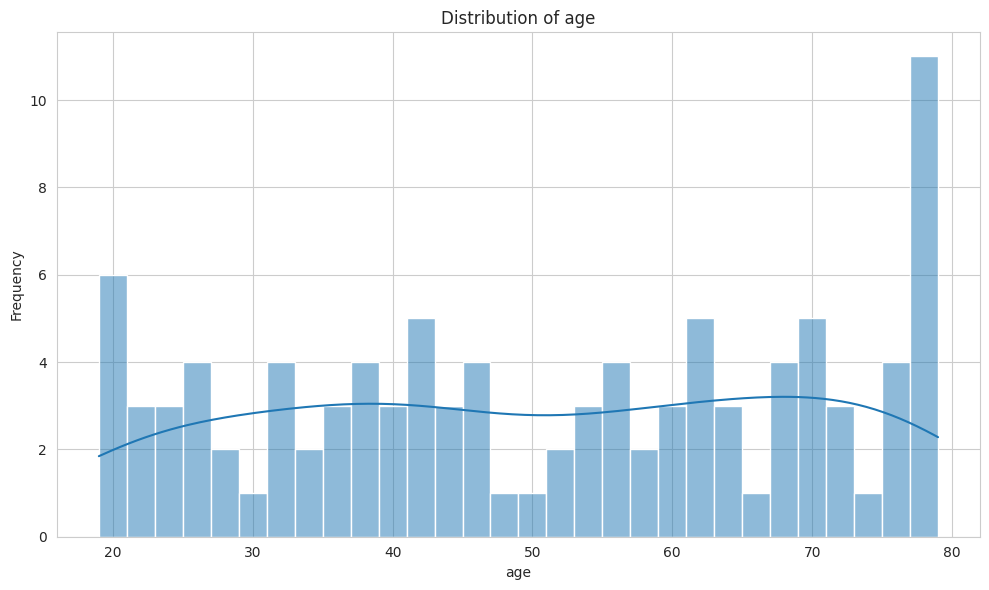
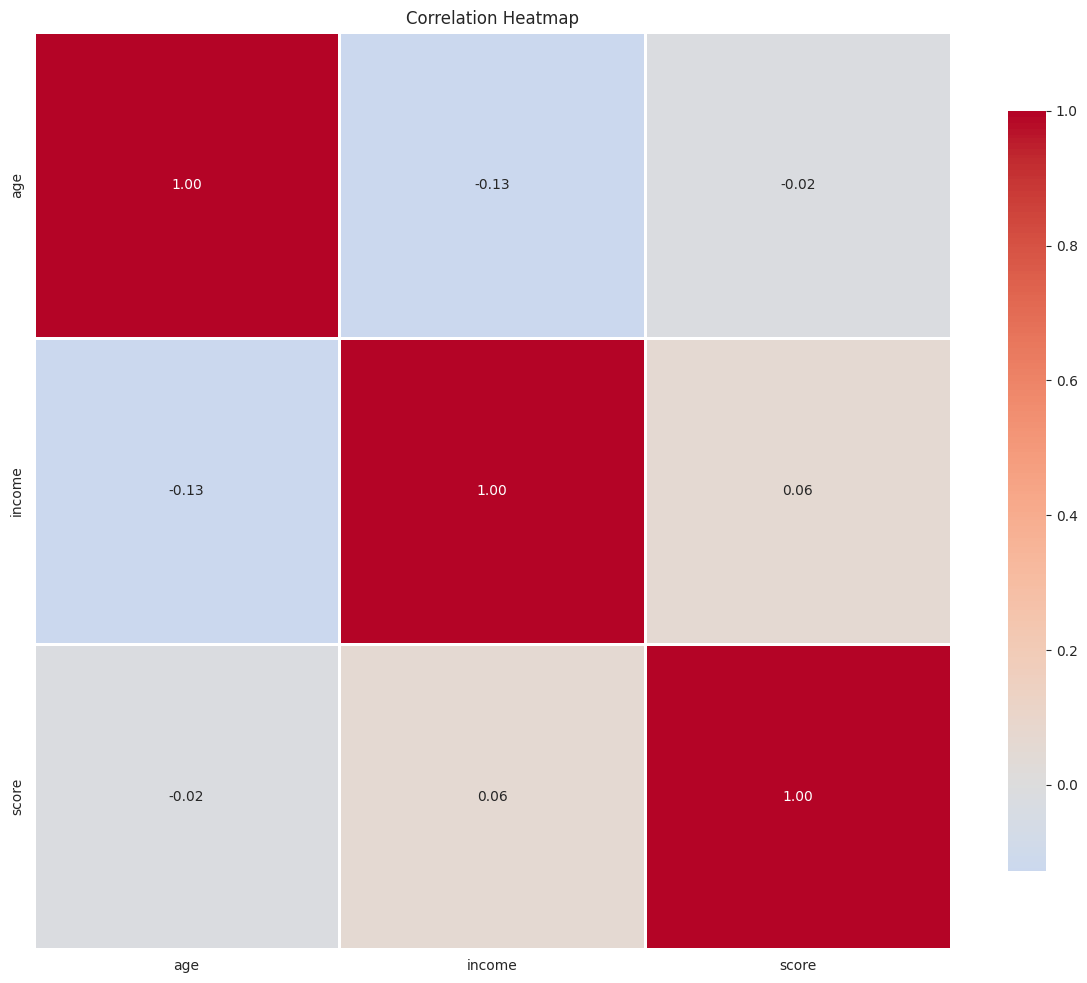
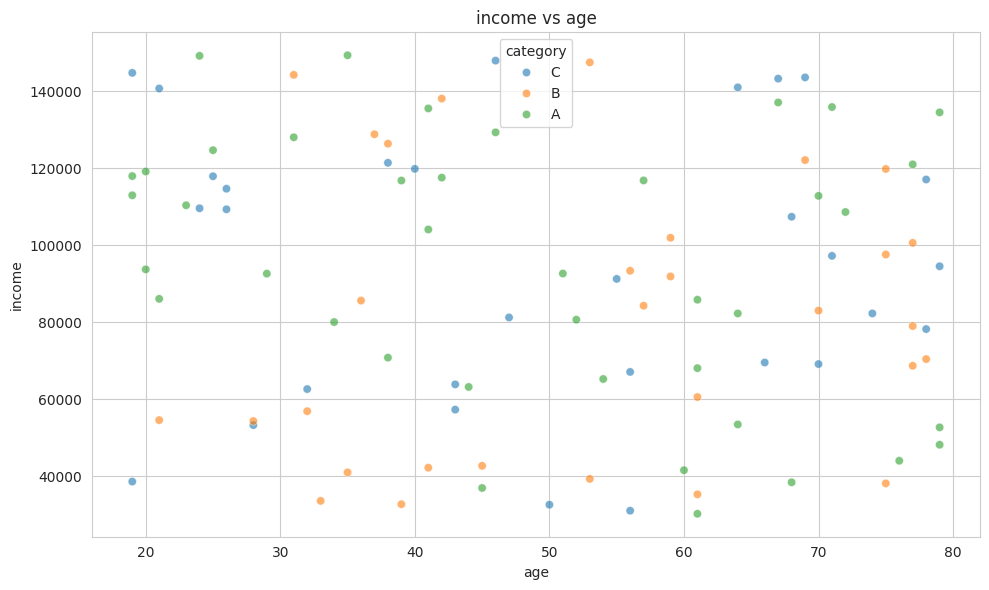
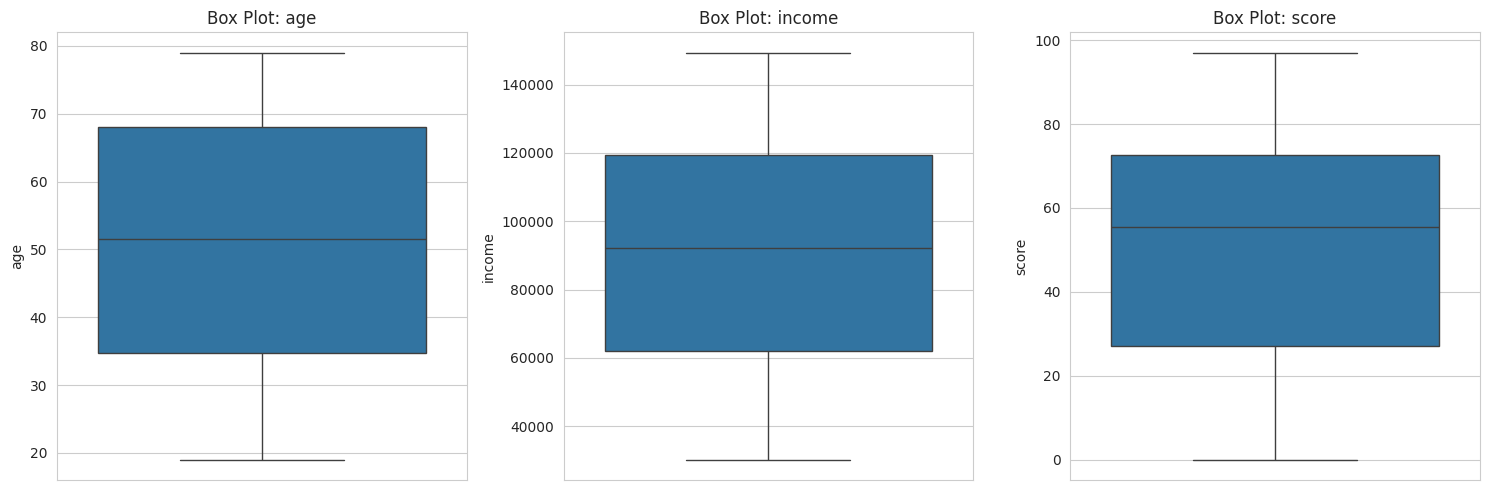

Source code (Python) for these figures, in order:
"""
Data Visualization Tools
"""
import pandas as pd
import numpy as np
import matplotlib.pyplot as plt
import seaborn as sns
from typing import List, Optional, Tuple


class DataVisualizer:
    """Data visualization utilities"""

    def __init__(self, df: pd.DataFrame):
        """
        Initialize visualizer

        Args:
            df: DataFrame to visualize
        """
        self.df = df
        self.numeric_cols = df.select_dtypes(include=[np.number]).columns.tolist()
        self.categorical_cols = df.select_dtypes(include=['object', 'category']).columns.tolist()

        # Set style
        sns.set_style("whitegrid")
        plt.rcParams['figure.figsize'] = (10, 6)

    def plot_distribution(
        self,
        column: str,
        bins: int = 30,
        kde: bool = True,
        save_path: Optional[str] = None
    ):
        """
        Plot distribution of a numeric column

        Args:
            column: Column name
            bins: Number of bins
            kde: Whether to show KDE
            save_path: Path to save figure
        """
        plt.figure(figsize=(10, 6))

        if column in self.numeric_cols:
            sns.histplot(self.df[column], bins=bins, kde=kde)
            plt.title(f'Distribution of {column}')
            plt.xlabel(column)
            plt.ylabel('Frequency')
        else:
            self.df[column].value_counts().plot(kind='bar')
            plt.title(f'Distribution of {column}')
            plt.xlabel(column)
            plt.ylabel('Count')
            plt.xticks(rotation=45)

        plt.tight_layout()

        if save_path:
            plt.savefig(save_path, dpi=300, bbox_inches='tight')

        plt.show()

    def plot_correlation_heatmap(
        self,
        columns: Optional[List[str]] = None,
        annot: bool = True,
        save_path: Optional[str] = None
    ):
        """
        Plot correlation heatmap

        Args:
            columns: Columns to include (None = all numeric)
            annot: Whether to annotate values
            save_path: Path to save figure
        """
        if columns is None:
            columns = self.numeric_cols

        corr = self.df[columns].corr()

        plt.figure(figsize=(12, 10))
        sns.heatmap(
            corr,
            annot=annot,
            fmt='.2f',
            cmap='coolwarm',
            center=0,
            square=True,
            linewidths=1,
            cbar_kws={"shrink": 0.8}
        )
        plt.title('Correlation Heatmap')
        plt.tight_layout()

        if save_path:
            plt.savefig(save_path, dpi=300, bbox_inches='tight')

        plt.show()

    def scatter_plot(
        self,
        x: str,
        y: str,
        hue: Optional[str] = None,
        save_path: Optional[str] = None
    ):
        """
        Create scatter plot

        Args:
            x: X-axis column
            y: Y-axis column
            hue: Column for color coding
            save_path: Path to save figure
        """
        plt.figure(figsize=(10, 6))
        sns.scatterplot(data=self.df, x=x, y=y, hue=hue, alpha=0.6)
        plt.title(f'{y} vs {x}')
        plt.tight_layout()

        if save_path:
            plt.savefig(save_path, dpi=300, bbox_inches='tight')

        plt.show()

    def scatter_matrix(
        self,
        columns: Optional[List[str]] = None,
        save_path: Optional[str] = None
    ):
        """
        Create scatter plot matrix

        Args:
            columns: Columns to include
            save_path: Path to save figure
        """
        if columns is None:
            columns = self.numeric_cols[:5]  # Limit to 5 for readability

        pd.plotting.scatter_matrix(
            self.df[columns],
            figsize=(12, 12),
            alpha=0.5,
            diagonal='kde'
        )
        plt.suptitle('Scatter Matrix')
        plt.tight_layout()

        if save_path:
            plt.savefig(save_path, dpi=300, bbox_inches='tight')

        plt.show()

    def box_plot(
        self,
        columns: Optional[List[str]] = None,
        save_path: Optional[str] = None
    ):
        """
        Create box plots

        Args:
            columns: Columns to plot
            save_path: Path to save figure
        """
        if columns is None:
            columns = self.numeric_cols

        n_cols = len(columns)
        n_rows = (n_cols + 2) // 3

        fig, axes = plt.subplots(n_rows, 3, figsize=(15, 5 * n_rows))
        axes = axes.flatten() if n_cols > 1 else [axes]

        for i, col in enumerate(columns):
            sns.boxplot(data=self.df, y=col, ax=axes[i])
            axes[i].set_title(f'Box Plot: {col}')

        # Hide extra subplots
        for i in range(n_cols, len(axes)):
            axes[i].set_visible(False)

        plt.tight_layout()

        if save_path:
            plt.savefig(save_path, dpi=300, bbox_inches='tight')

        plt.show()

    def time_series_plot(
        self,
        date_column: str,
        value_column: str,
        save_path: Optional[str] = None
    ):
        """
        Create time series plot

        Args:
            date_column: Date column name
            value_column: Value column name
            save_path: Path to save figure
        """
        df_copy = self.df.copy()
        df_copy[date_column] = pd.to_datetime(df_copy[date_column])
        df_copy = df_copy.sort_values(date_column)

        plt.figure(figsize=(12, 6))
        plt.plot(df_copy[date_column], df_copy[value_column], marker='o', markersize=3)
        plt.title(f'{value_column} over Time')
        plt.xlabel('Date')
        plt.ylabel(value_column)
        plt.xticks(rotation=45)
        plt.grid(True, alpha=0.3)
        plt.tight_layout()

        if save_path:
            plt.savefig(save_path, dpi=300, bbox_inches='tight')

        plt.show()

    def count_plot(
        self,
        column: str,
        top_n: int = 10,
        save_path: Optional[str] = None
    ):
        """
        Create count plot for categorical variable

        Args:
            column: Column name
            top_n: Number of top categories to show
            save_path: Path to save figure
        """
        top_categories = self.df[column].value_counts().head(top_n).index

        plt.figure(figsize=(10, 6))
        sns.countplot(
            data=self.df[self.df[column].isin(top_categories)],
            y=column,
            order=top_categories
        )
        plt.title(f'Top {top_n} {column}')
        plt.xlabel('Count')
        plt.tight_layout()

        if save_path:
            plt.savefig(save_path, dpi=300, bbox_inches='tight')

        plt.show()


def main():
    """Example usage"""
    # Create sample data
    np.random.seed(42)
    df = pd.DataFrame({
        'age': np.random.randint(18, 80, 100),
        'income': np.random.randint(30000, 150000, 100),
        'score': np.random.randint(0, 100, 100),
        'category': np.random.choice(['A', 'B', 'C'], 100)
    })

    viz = DataVisualizer(df)

    # Distribution plot
    print("Creating distribution plot...")
    viz.plot_distribution('age')

    # Correlation heatmap
    print("Creating correlation heatmap...")
    viz.plot_correlation_heatmap()

    # Scatter plot
    print("Creating scatter plot...")
    viz.scatter_plot('age', 'income', hue='category')

    # Box plot
    print("Creating box plot...")
    viz.box_plot(['age', 'income', 'score'])


if __name__ == "__main__":
    main()
